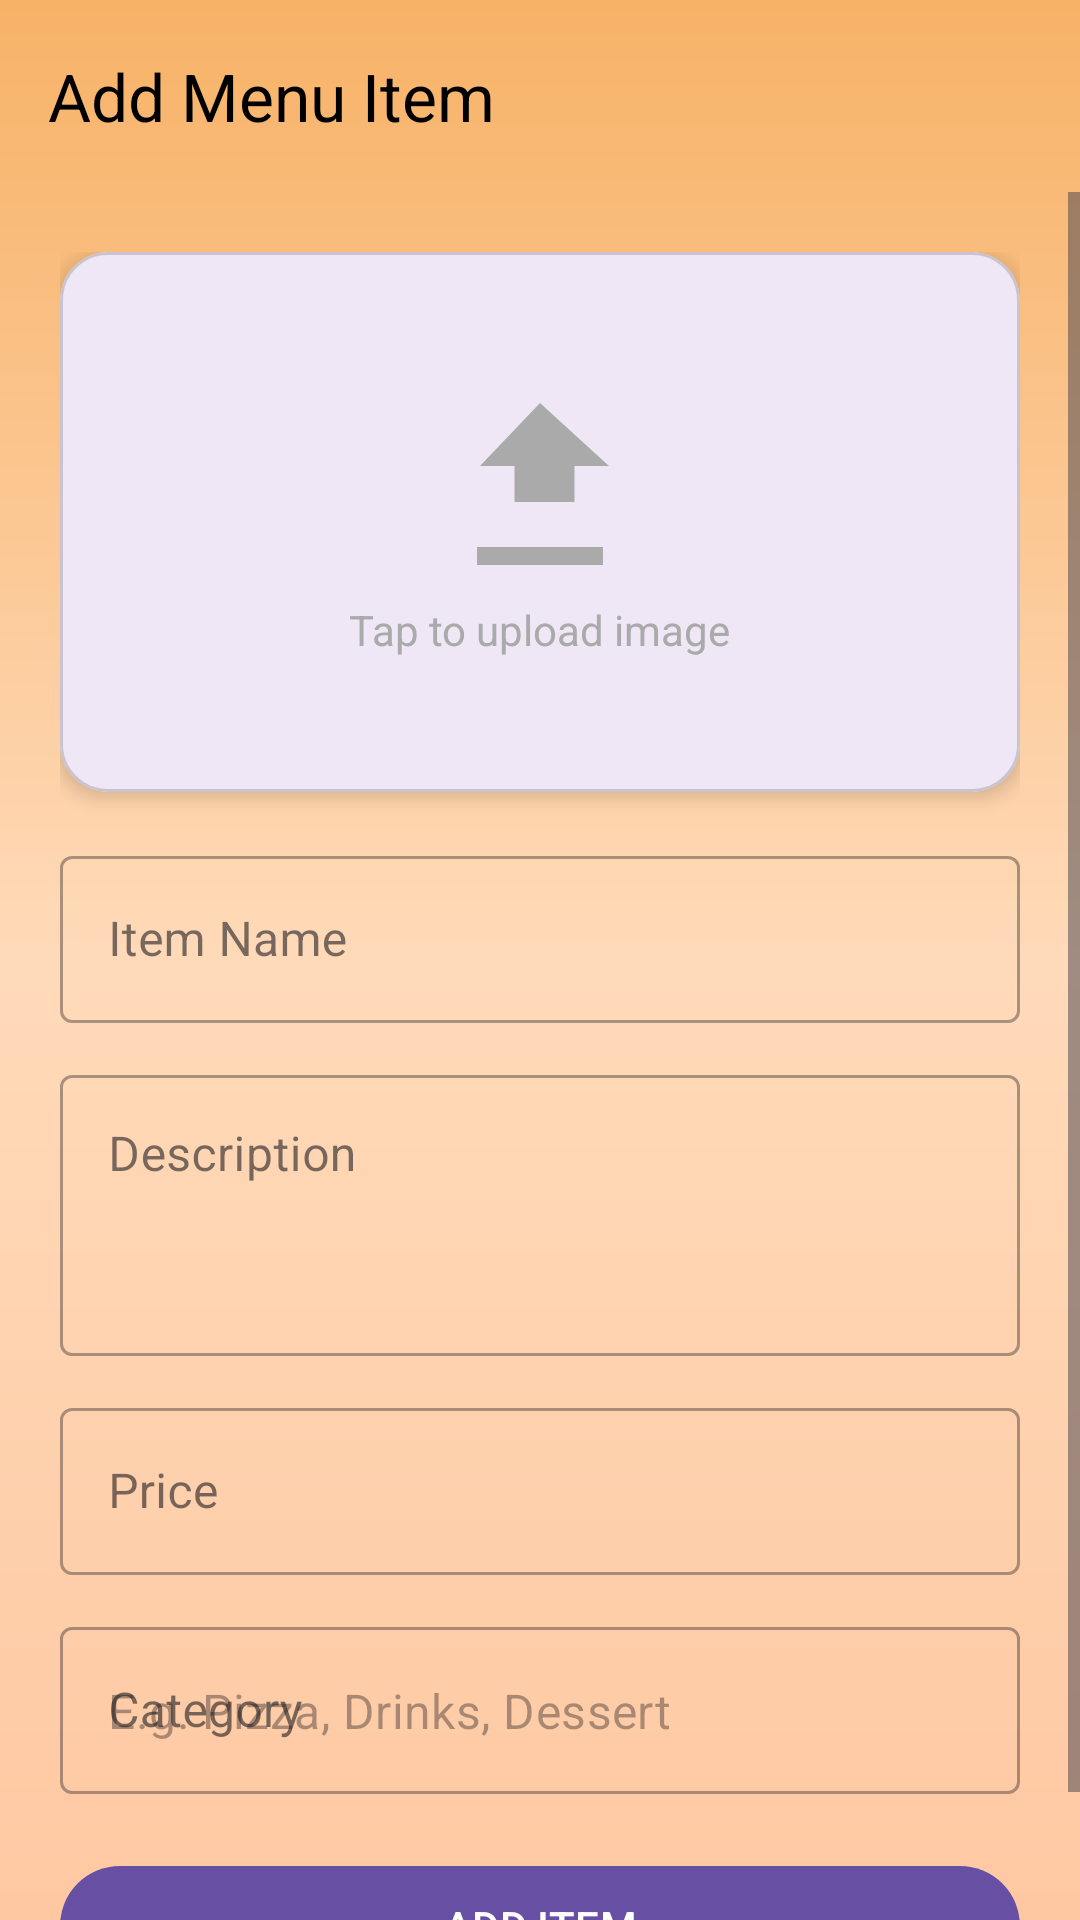

Layout XML and referenced resources for this Android screen:
<!-- AndroidManifest.xml: application theme Theme.Pizzamania -->
<!-- res/layout/activity_add_menu.xml -->
<?xml version="1.0" encoding="utf-8"?>
<androidx.constraintlayout.widget.ConstraintLayout
    xmlns:android="http://schemas.android.com/apk/res/android"
    xmlns:app="http://schemas.android.com/apk/res-auto"
    xmlns:tools="http://schemas.android.com/tools"
    android:id="@+id/addMenuLayout"
    android:layout_width="match_parent"
    android:layout_height="match_parent"
    android:background="@drawable/bg_gradient"
    tools:context=".Add_MenuActivity">

    
    <androidx.appcompat.widget.Toolbar
        android:id="@+id/toolbarAddMenu"
        android:layout_width="0dp"
        android:layout_height="wrap_content"
        android:background="@android:color/transparent"
        app:title="Add Menu Item"
        app:titleTextColor="@android:color/black"
        app:layout_constraintTop_toTopOf="parent"
        app:layout_constraintStart_toStartOf="parent"
        app:layout_constraintEnd_toEndOf="parent"/>

    
    <ScrollView
        android:layout_width="0dp"
        android:layout_height="0dp"
        android:fillViewport="true"
        app:layout_constraintTop_toBottomOf="@id/toolbarAddMenu"
        app:layout_constraintBottom_toBottomOf="parent"
        app:layout_constraintStart_toStartOf="parent"
        app:layout_constraintEnd_toEndOf="parent">

        <LinearLayout
            android:layout_width="match_parent"
            android:layout_height="wrap_content"
            android:orientation="vertical"
            android:padding="20dp">

            
            <com.google.android.material.card.MaterialCardView
                android:id="@+id/cardImage"
                android:layout_width="match_parent"
                android:layout_height="180dp"
                android:foreground="?attr/selectableItemBackground"
                app:cardCornerRadius="16dp"
                app:cardElevation="4dp"
                android:gravity="center">

                <LinearLayout
                    android:layout_width="match_parent"
                    android:layout_height="match_parent"
                    android:orientation="vertical"
                    android:gravity="center">

                    <ImageView
                        android:id="@+id/ivMenuImage"
                        android:layout_width="72dp"
                        android:layout_height="72dp"
                        android:src="@drawable/ic_upload"
                        android:contentDescription="Upload Image"
                        android:tint="@android:color/darker_gray"/>

                    <TextView
                        android:layout_width="wrap_content"
                        android:layout_height="wrap_content"
                        android:text="Tap to upload image"
                        android:textColor="@android:color/darker_gray"/>
                </LinearLayout>
            </com.google.android.material.card.MaterialCardView>

            
            <com.google.android.material.textfield.TextInputLayout
                style="@style/Widget.MaterialComponents.TextInputLayout.OutlinedBox"
                android:layout_width="match_parent"
                android:layout_height="wrap_content"
                android:hint="Item Name"
                android:layout_marginTop="16dp">

                <com.google.android.material.textfield.TextInputEditText
                    android:id="@+id/etItemName"
                    android:layout_width="match_parent"
                    android:layout_height="wrap_content"/>
            </com.google.android.material.textfield.TextInputLayout>

            
            <com.google.android.material.textfield.TextInputLayout
                style="@style/Widget.MaterialComponents.TextInputLayout.OutlinedBox"
                android:layout_width="match_parent"
                android:layout_height="wrap_content"
                android:hint="Description"
                android:layout_marginTop="12dp">

                <com.google.android.material.textfield.TextInputEditText
                    android:id="@+id/etDescription"
                    android:layout_width="match_parent"
                    android:layout_height="wrap_content"
                    android:minLines="3"
                    android:gravity="top"/>
            </com.google.android.material.textfield.TextInputLayout>

            
            <com.google.android.material.textfield.TextInputLayout
                style="@style/Widget.MaterialComponents.TextInputLayout.OutlinedBox"
                android:layout_width="match_parent"
                android:layout_height="wrap_content"
                android:hint="Price"
                android:layout_marginTop="12dp">

                <com.google.android.material.textfield.TextInputEditText
                    android:id="@+id/etPrice"
                    android:layout_width="match_parent"
                    android:layout_height="wrap_content"
                    android:inputType="numberDecimal"/>
            </com.google.android.material.textfield.TextInputLayout>

            
            <com.google.android.material.textfield.TextInputLayout
                style="@style/Widget.MaterialComponents.TextInputLayout.OutlinedBox"
                android:layout_width="match_parent"
                android:layout_height="wrap_content"
                android:hint="Category"
                android:layout_marginTop="12dp">

                <com.google.android.material.textfield.TextInputEditText
                    android:id="@+id/etCategory"
                    android:layout_width="match_parent"
                    android:layout_height="wrap_content"
                    android:hint="E.g. Pizza, Drinks, Dessert"/>
            </com.google.android.material.textfield.TextInputLayout>

            
            <com.google.android.material.button.MaterialButton
                android:id="@+id/btnAddItem"
                android:layout_width="match_parent"
                android:layout_height="wrap_content"
                android:layout_marginTop="20dp"
                android:text="Add Item"
                android:textAllCaps="true"
                android:icon="@drawable/ic_add"
                app:iconGravity="textStart"
                android:iconPadding="8dp"/>
        </LinearLayout>
    </ScrollView>
</androidx.constraintlayout.widget.ConstraintLayout>
<!-- resources referenced by this layout -->
<resources>
  <!-- drawable bg_gradient (drawable) -->
  <?xml version="1.0" encoding="utf-8"?>
  <shape xmlns:android="http://schemas.android.com/apk/res/android" android:shape="rectangle">
      <gradient
          android:angle="270"
          android:startColor="#FFF7B267"
          android:centerColor="#FFFFDAB9"
          android:endColor="#FFFEC8A2" />
  </shape>
  <!-- drawable ic_upload (drawable) -->
  <vector xmlns:android="http://schemas.android.com/apk/res/android"
      android:width="24dp"
      android:height="24dp"
      android:viewportWidth="24"
      android:viewportHeight="24">
      <path
          android:fillColor="#000000"
          android:pathData="M5,20h14v-2H5v2zm7-18L5.33,9h3.84v4h6.66v-4h3.84L12,2z"/>
  </vector>
  <style name="Theme.Pizzamania" parent="Base.Theme.Pizzamania" />
  <style name="Base.Theme.Pizzamania" parent="Theme.Material3.DayNight.NoActionBar">
          
          
      </style>
</resources>
